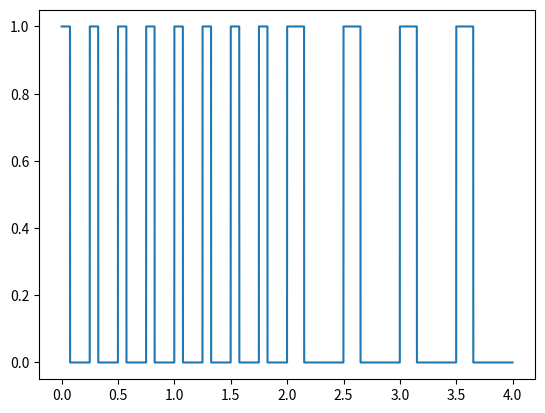

Reproduce this figure in Python.
from typing import Dict, List
import math
import time
import numpy as np
import matplotlib.pyplot as plt


TIME_INTERVAL = 1_000


def generate_pwm(frequencies: List[int], fillings: List[int], seconds: int = None) -> Dict[float, bool]:
    if len(frequencies) == 1 and len(fillings) != 1:
        frequencies = [frequencies[0] for _ in fillings]
    if len(frequencies) != 1 and len(fillings) == 1:
        fillings = [fillings[0] for _ in frequencies]

    t = np.arange(0, seconds, 1/TIME_INTERVAL)
    t_each_frequency = seconds/len(frequencies)
    current_index = 0
    pwm = []

    for frequency, filling in zip(frequencies, fillings):
        period = 1 / frequency
        next_index = current_index + math.ceil(t_each_frequency*TIME_INTERVAL)
        pwm.extend(t[current_index:next_index] % period < period * filling)
        current_index = next_index

    result = {time_mark: state for time_mark, state in zip(t, pwm)}
    return result


def control_state(t_pwm):
    prev_state = True
    prev_t = 0
    for t, state in zip(t_pwm.keys(), t_pwm.values()):
        time_sleep = t - prev_t
        if state != prev_state:
            #controller.write(state)
            prev_state = state 
        time.sleep(time_sleep)
        prev_t = t


if __name__ == "__main__":
    t_pwm = generate_pwm([4, 2], [0.3], 4)
    t, pwm = t_pwm.keys(), t_pwm.values()
    plt.plot(t, pwm)
    plt.show()